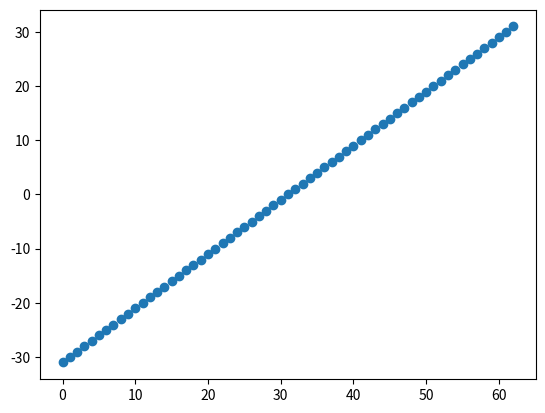
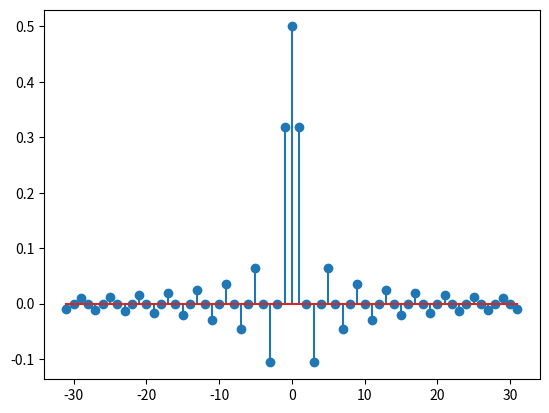
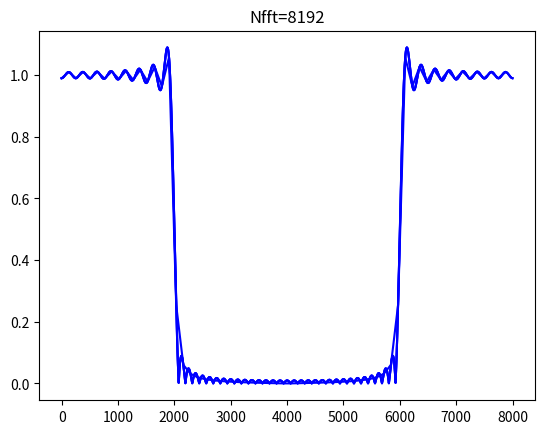

Write Python code to recreate these figures, in order.

from pylab import *
import matplotlib
import numpy as np

fe=8000
Te=1/fe



# Question 2.3

# Preliminray Test
N= 63 #21 #5 #4   #20 number of coefficients are N+1 = 21
n=arange(-(N-1)/2,(N-1)/2+1)
figure(1)
plt.plot(n,'o')
plt.show()
g=0.5*sinc(n/2) # Half-band low-pass filter of 21 coefficients (symetrical)

figure(2)
plt.stem(n, g)
plt.show()
# Frequency domain representation
Nfft=  4096 #1024 # Zero-padding condition because the size of the filter is small (20 samples)
G=fft(g,Nfft)
figure(3)
freq_reel=arange(Nfft)/Nfft*fe
plt.plot(freq_reel, abs(G),'b')
plt.title('Nfft=4096')

plt.show()

Nfft=  1024 #1024 # Zero-padding condition because the size of the filter is small (20 samples)
G=fft(g,Nfft)
figure(3)
freq_reel=arange(Nfft)/Nfft*fe
plt.plot(freq_reel, abs(G),'b')
plt.title('Nfft=1024')
plt.show()

Nfft=  63 #1024 # Zero-padding condition because the size of the filter is small (20 samples)
G=fft(g,Nfft)
figure(3)
freq_reel=arange(Nfft)/Nfft*fe
plt.plot(freq_reel, abs(G),'b')
plt.title('Nfft=64')

plt.show()


Nfft=  8192 #1024 # Zero-padding condition because the size of the filter is small (20 samples)
G=fft(g,Nfft)
figure(3)
freq_reel=arange(Nfft)/Nfft*fe
plt.plot(freq_reel, abs(G),'b')
plt.title('Nfft=8192')

plt.show()